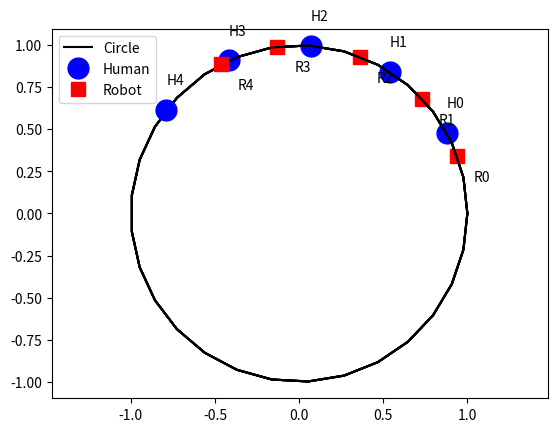

The script that saved this image: (Note: this script raises an exception after producing the figure.)
import numpy as np
import matplotlib.pyplot as plt


# plot the human and robot (saves as png file)
def plot_circle(theta_human, theta_robot, step):
    position_human = theta_to_position(theta_human)
    position_robot = theta_to_position(theta_robot)
    circle_angles = np.linspace(0, 2*np.pi, 30)
    plt.plot(np.cos(circle_angles), np.sin(circle_angles), 'k-')
    plt.plot(position_human[0], position_human[1], 'bo', markersize=15)
    plt.plot(position_robot[0], position_robot[1], 'rs', markersize=10)
    plt.axis("equal")
    # timestep labels
    plt.text(position_human[0] + 0.00,
             position_human[1] + 0.15,
             f"H{step}")

    plt.text(position_robot[0] + 0.1,
             position_robot[1] - 0.15,
             f"R{step}")
    

# convert angle (in radians) to position on circle
def theta_to_position(theta):
    return np.array([np.cos(theta), np.sin(theta)])

# error between the human and robot positions on circle
def cost_function(theta_human, theta_robot):
    position_human = theta_to_position(theta_human)
    position_robot = theta_to_position(theta_robot)
    return np.linalg.norm(position_human - position_robot)

# rollout a sequence of human and robot actions
def rollout(human_actions, robot_actions, plot=False, savename="HW13/env.png"):
    theta_human = 0.
    theta_robot = 0.
    cost = 0
    for idx, x in enumerate(zip(human_actions, robot_actions)):
        theta_human += x[0]
        theta_robot += x[1]
        cost += cost_function(theta_human, theta_robot)
        if plot:
            plot_circle(theta_human, theta_robot, step=idx)
    if plot:
        plt.legend(["Circle", "Human", "Robot"])        
        plt.savefig(savename)
        plt.cla()
    return cost

# compute the gradient for the human
def gradient_human(human_actions, robot_actions, delta=0.01):
    cost = rollout(human_actions, robot_actions)
    grad = np.zeros(human_actions.shape)
    for idx in range(len(grad)):
        human_actions1 = np.copy(human_actions)
        human_actions1[idx] += delta
        cost1 = rollout(human_actions1, robot_actions)
        grad[idx] = (cost1 - cost) / delta
    return grad

# compute the gradient for the robot
def gradient_robot(human_actions, robot_actions, delta=0.01):
    cost = rollout(human_actions, robot_actions)
    grad = np.zeros(robot_actions.shape)
    for idx in range(len(grad)):
        robot_actions1 = np.copy(robot_actions)
        robot_actions1[idx] += delta
        cost1 = rollout(human_actions, robot_actions1)
        grad[idx] = (cost1 - cost) / delta
    return grad


### main code: your changes below!

# initial action plans for both agents
human_actions = np.array([0., 0., 0., 0., 0.])
robot_actions = np.array([0., 0., 0., 0., 0.])

# example of the human updating their behavior in response to the robot
human_alpha = .05
robot_alpha = .05
human_actions1 = np.copy(human_actions)
robot_actions1 = np.copy(robot_actions)

for timestep in range(10):
    #adpat at same time
    robot_grad = gradient_robot(human_actions1, robot_actions1)
    robot_actions1 -= robot_alpha * robot_grad
    robot_actions1 = np.clip(robot_actions1, -0.5, 0.5)

    human_grad = gradient_human(human_actions1, robot_actions1)
    human_actions1 += human_alpha * human_grad
    human_actions1 = np.clip(human_actions1, -0.5, 0.5)

# print the resulting actions and then plot them
print(human_actions1)
print(robot_actions1)
rollout(human_actions1, robot_actions1, plot=True, savename="HW13/env2_H.05_R.05.png")
